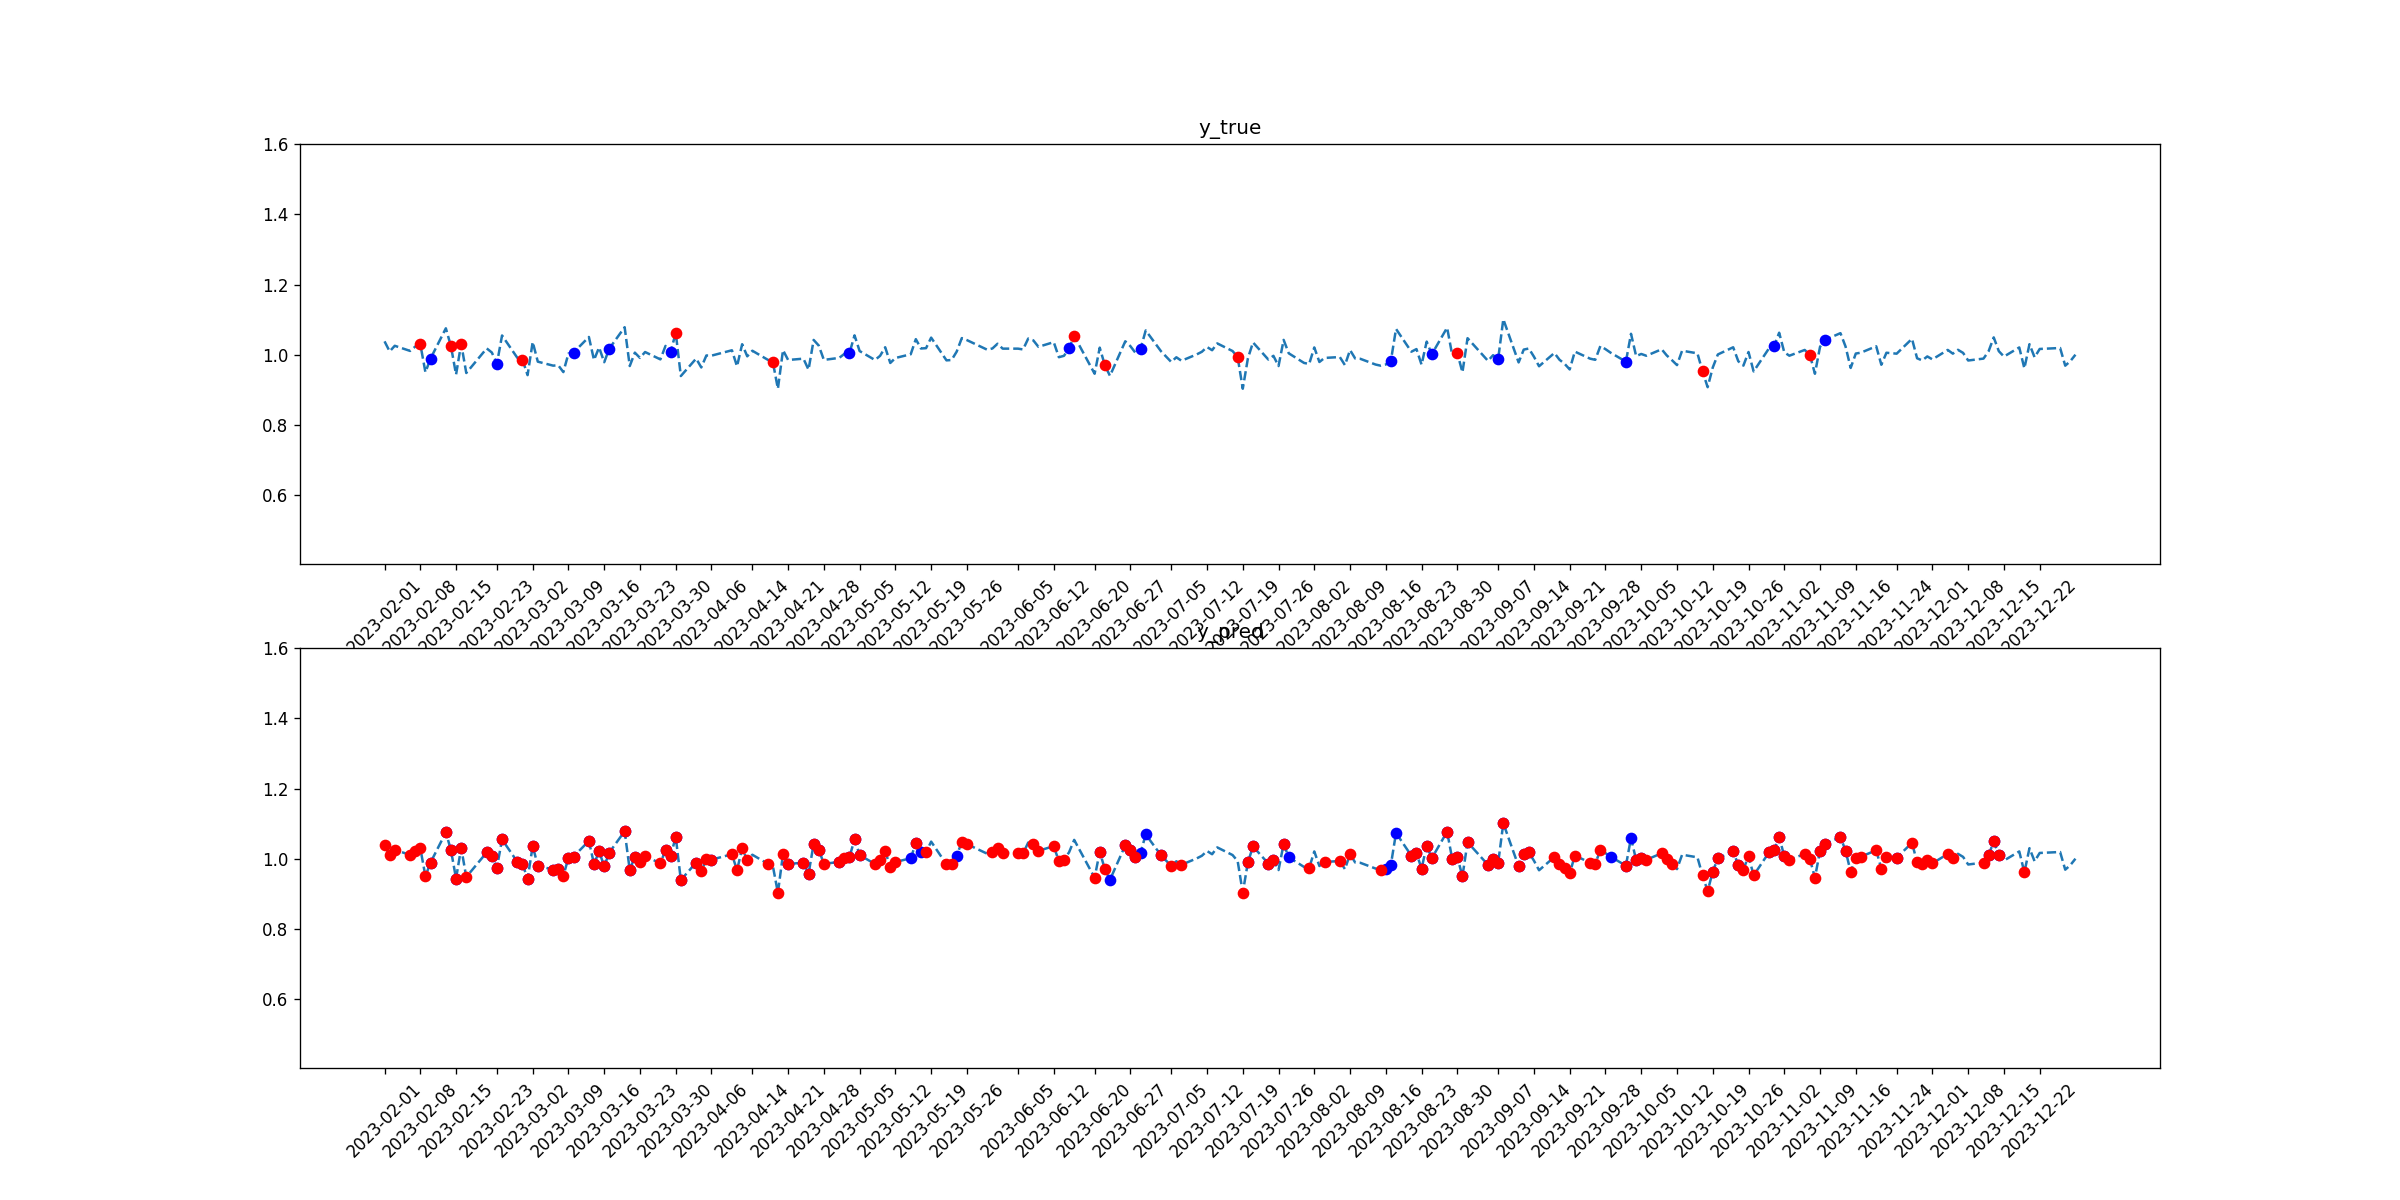

Data behind this chart, as committed beside it:
tid, symbol, close, target_1, pred_1, target_2, pred_2
2023-02-01, TSLA, 1.038, 0, 0, 0, 1
2023-02-02, TSLA, 1.009, 0, 0, 0, 1
2023-02-03, TSLA, 1.025, 0, 0, 0, 1
2023-02-06, TSLA, 1.011, 0, 0, 0, 1
2023-02-07, TSLA, 1.023, 0, 0, 0, 1
2023-02-08, TSLA, 1.03, 0, 0, 1, 1
2023-02-09, TSLA, 0.9497, 0, 0, 0, 1
2023-02-10, TSLA, 0.9886, 1, 1, 0, 1
2023-02-13, TSLA, 1.075, 0, 1, 0, 1
2023-02-14, TSLA, 1.024, 0, 1, 1, 1
2023-02-15, TSLA, 0.9431, 0, 1, 0, 1
2023-02-16, TSLA, 1.031, 0, 1, 1, 1
2023-02-17, TSLA, 0.9475, 0, 0, 0, 1
2023-02-21, TSLA, 1.018, 0, 1, 0, 1
2023-02-22, TSLA, 1.006, 0, 1, 0, 1
2023-02-23, TSLA, 0.9743, 1, 1, 0, 1
2023-02-24, TSLA, 1.055, 0, 1, 0, 1
2023-02-27, TSLA, 0.9908, 0, 1, 0, 1
2023-02-28, TSLA, 0.9857, 0, 1, 1, 1
2023-03-01, TSLA, 0.9415, 0, 1, 0, 1
2023-03-02, TSLA, 1.036, 0, 1, 0, 1
2023-03-03, TSLA, 0.9799, 0, 1, 0, 1
2023-03-06, TSLA, 0.9685, 0, 1, 0, 1
2023-03-07, TSLA, 0.9696, 0, 1, 0, 1
2023-03-08, TSLA, 0.9501, 0, 0, 0, 1
2023-03-09, TSLA, 1.003, 0, 1, 0, 1
2023-03-10, TSLA, 1.006, 1, 1, 0, 1
2023-03-13, TSLA, 1.05, 0, 1, 0, 1
2023-03-14, TSLA, 0.9847, 0, 1, 0, 1
2023-03-15, TSLA, 1.02, 0, 1, 0, 1
2023-03-16, TSLA, 0.9783, 0, 1, 0, 1
2023-03-17, TSLA, 1.017, 1, 1, 0, 1
2023-03-20, TSLA, 1.078, 0, 1, 0, 1
2023-03-21, TSLA, 0.9675, 0, 1, 0, 1
2023-03-22, TSLA, 1.006, 0, 1, 0, 1
2023-03-23, TSLA, 0.9906, 0, 0, 0, 1
2023-03-24, TSLA, 1.007, 0, 0, 0, 1
2023-03-27, TSLA, 0.9863, 0, 0, 0, 1
2023-03-28, TSLA, 1.025, 0, 1, 0, 1
2023-03-29, TSLA, 1.007, 1, 1, 0, 1
2023-03-30, TSLA, 1.062, 0, 1, 1, 1
2023-03-31, TSLA, 0.9388, 0, 1, 0, 1
2023-04-03, TSLA, 0.9888, 0, 1, 0, 1
2023-04-04, TSLA, 0.9633, 0, 0, 0, 1
2023-04-05, TSLA, 0.9975, 0, 0, 0, 1
2023-04-06, TSLA, 0.997, 0, 1, 0, 1
2023-04-10, TSLA, 1.012, 0, 0, 0, 1
2023-04-11, TSLA, 0.9665, 0, 0, 0, 1
2023-04-12, TSLA, 1.03, 0, 0, 0, 1
2023-04-13, TSLA, 0.9952, 0, 0, 0, 1
2023-04-14, TSLA, 1.011, 0, 0, 0, 0
2023-04-17, TSLA, 0.9854, 0, 0, 0, 1
2023-04-18, TSLA, 0.9798, 0, 0, 1, 0
2023-04-19, TSLA, 0.9025, 0, 0, 0, 1
2023-04-20, TSLA, 1.013, 0, 0, 0, 1
2023-04-21, TSLA, 0.9847, 0, 1, 0, 1
2023-04-24, TSLA, 0.9884, 0, 1, 0, 1
2023-04-25, TSLA, 0.9569, 0, 1, 0, 1
2023-04-26, TSLA, 1.042, 0, 1, 0, 1
2023-04-27, TSLA, 1.026, 0, 1, 0, 1
... 170 more rows
